Image classification data set "data" (gokul028h/sugarcane_disease on GitHub). Class labels (6): bacterial blights, healthy, mosaic, red rot, rust, yellow.

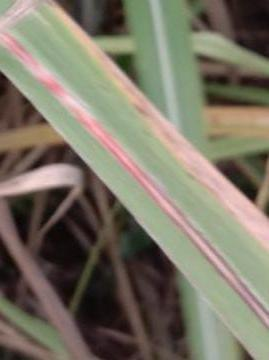
Label: red rot

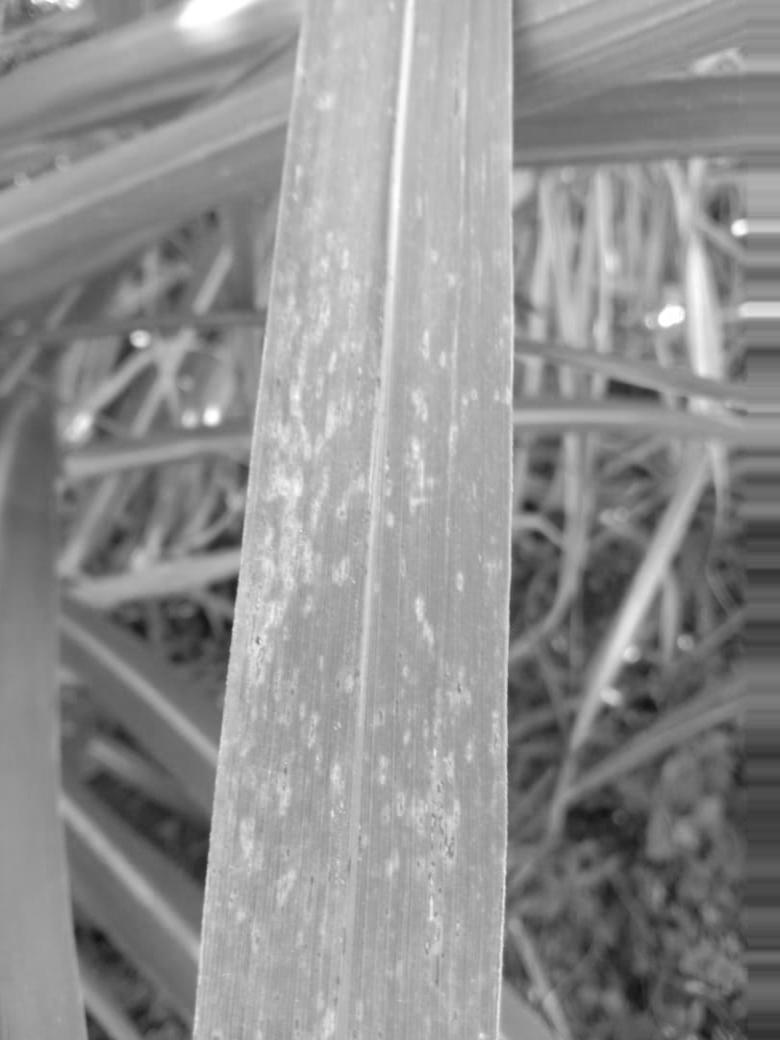
Label: rust

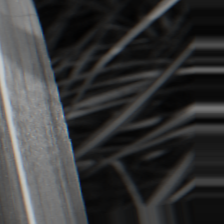
Label: bacterial blights

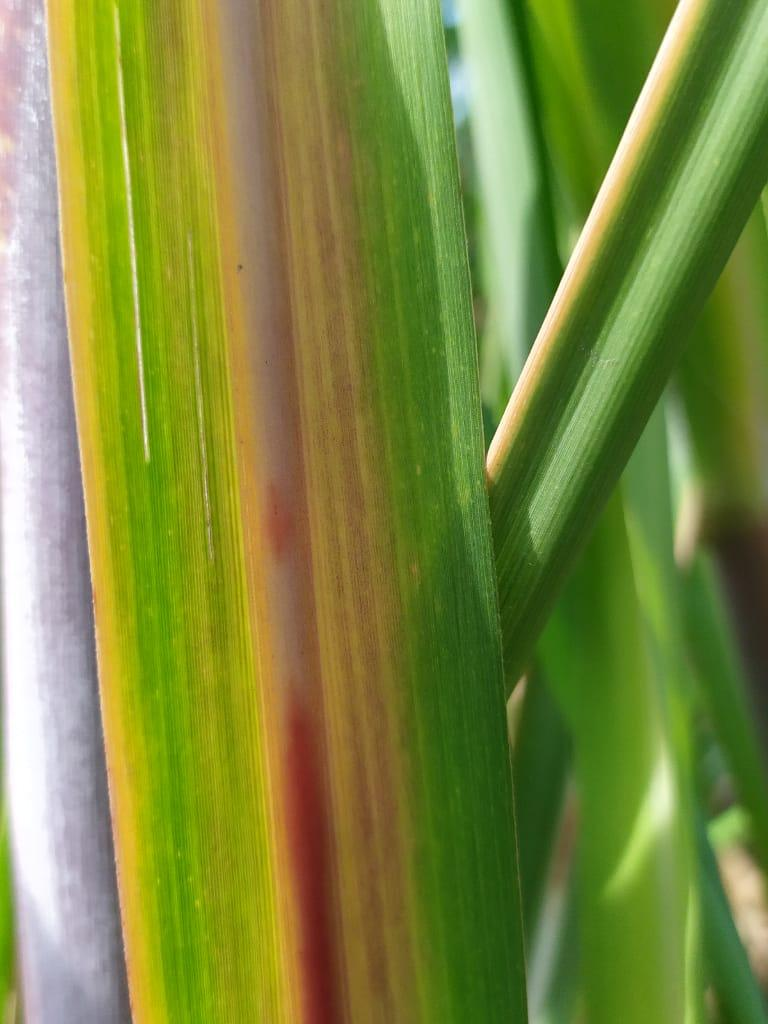
Label: yellow

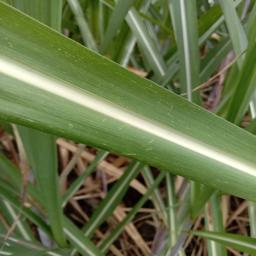
Label: mosaic

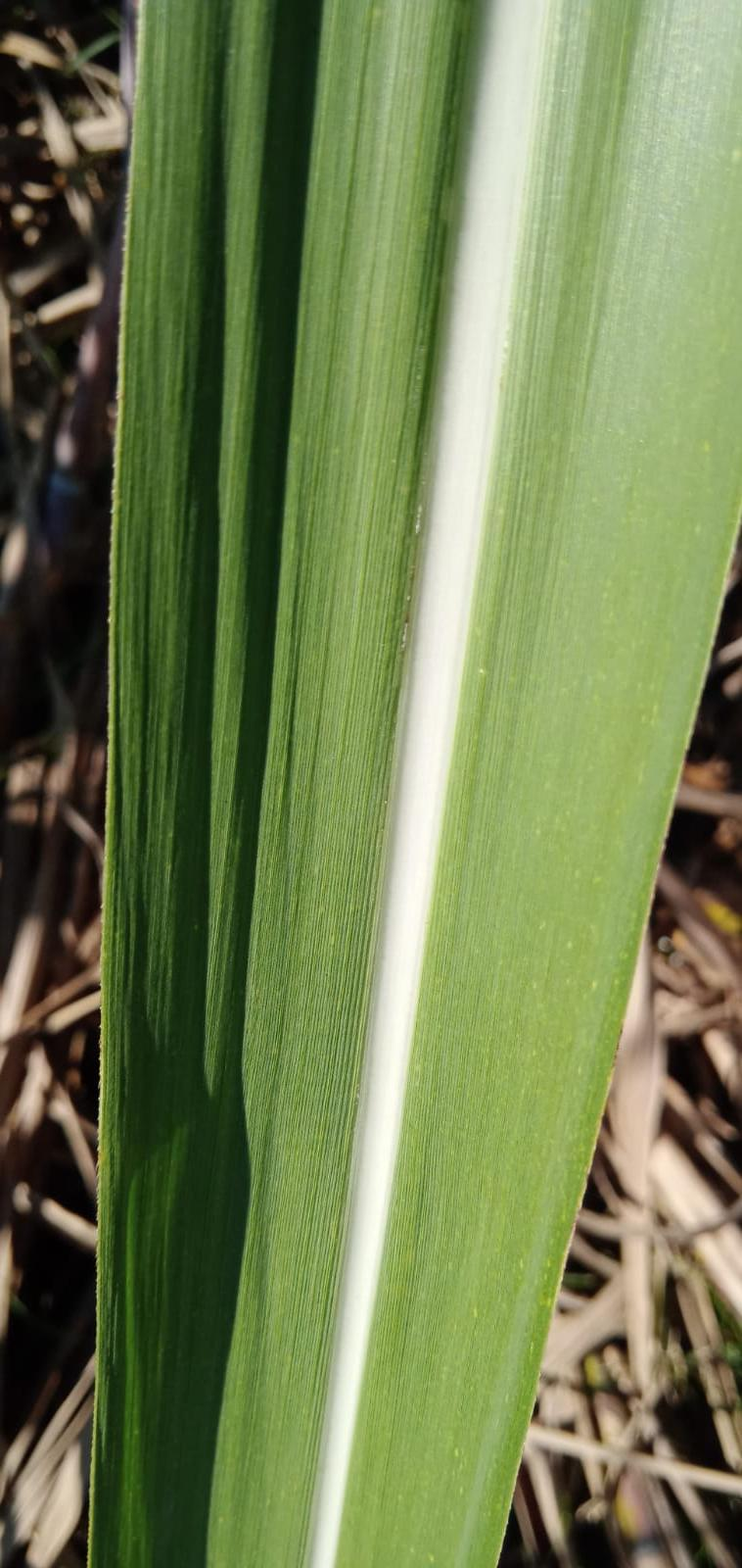
Label: healthy
